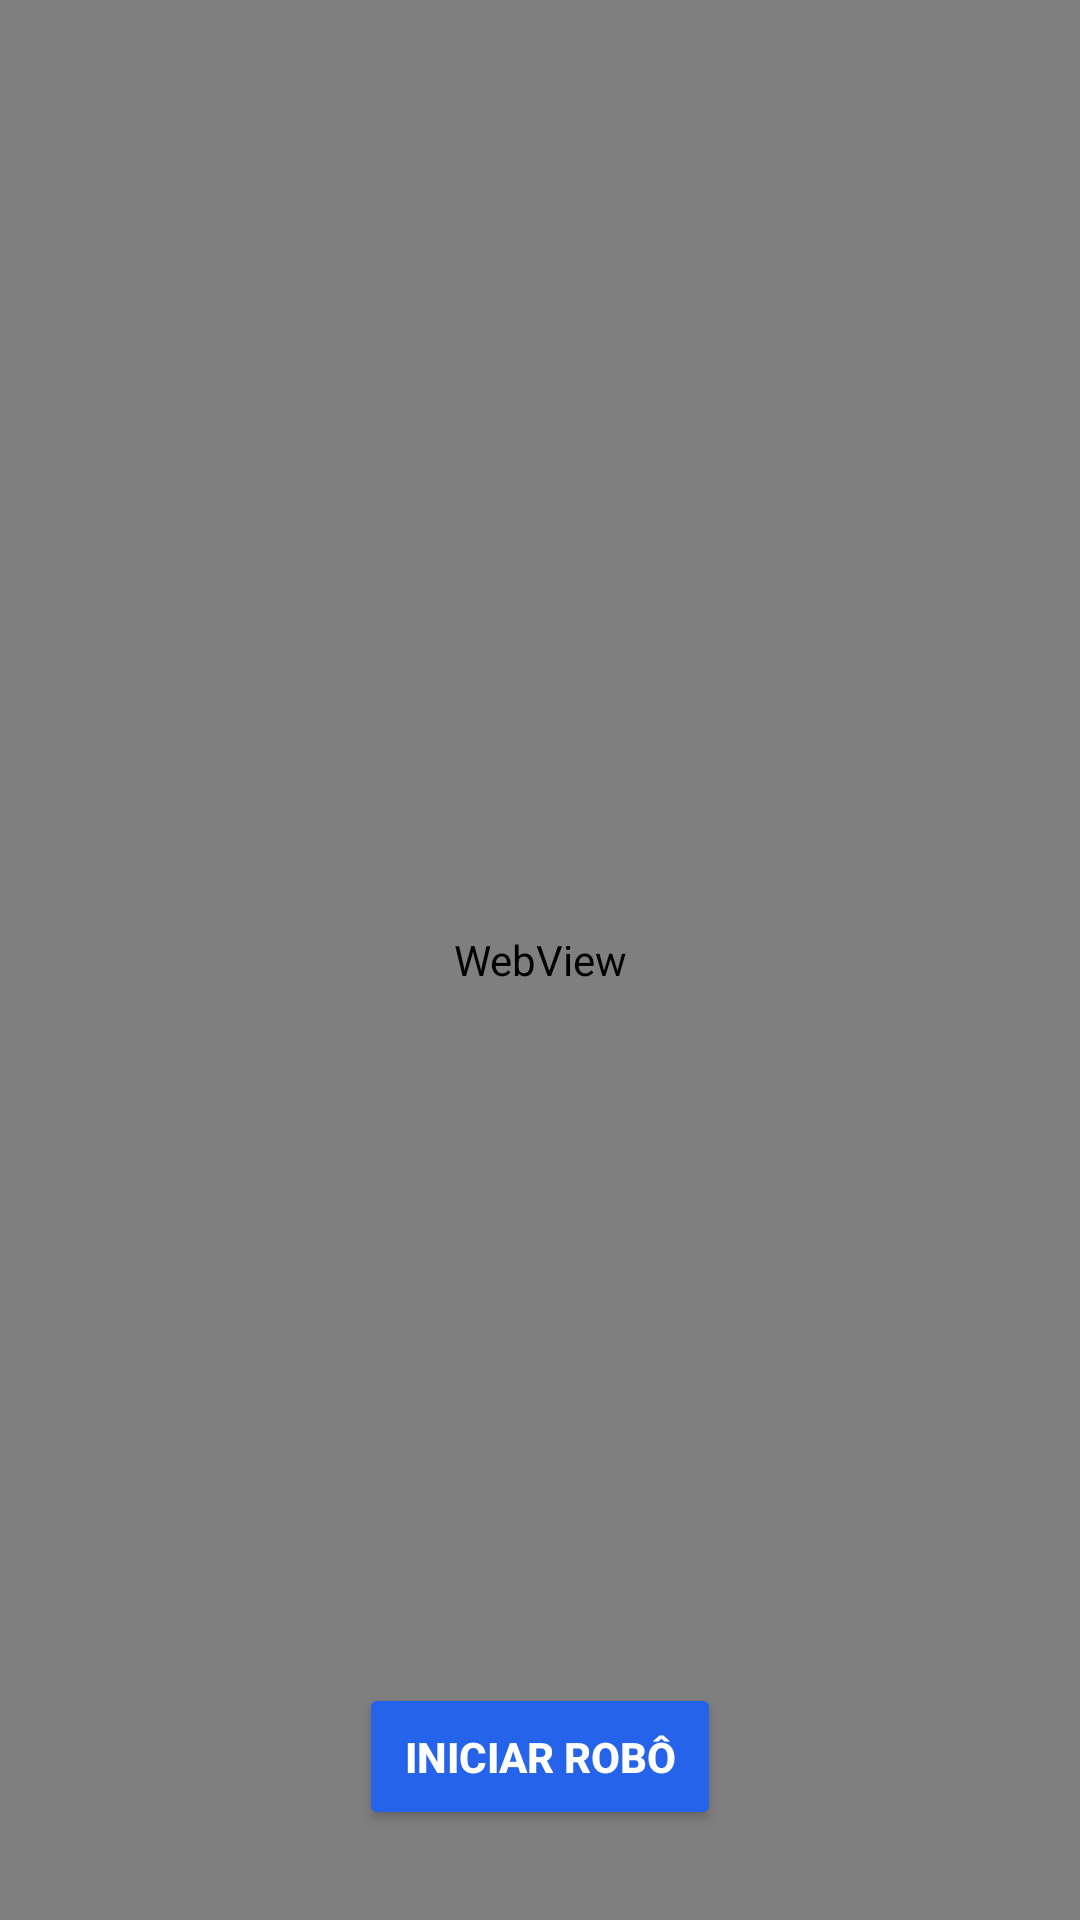

The Android layout XML behind this screen, and the referenced resources:
<!-- AndroidManifest.xml: application theme Theme.MotoristaProAndroid -->
<!-- res/layout/activity_main.xml -->
<?xml version="1.0" encoding="utf-8"?>
<FrameLayout xmlns:android="http://schemas.android.com/apk/res/android"
    android:layout_width="match_parent"
    android:layout_height="match_parent">

    <WebView
        android:id="@+id/webView"
        android:layout_width="match_parent"
        android:layout_height="match_parent" />

    <Button
        android:id="@+id/btnStartRobot"
        android:layout_width="wrap_content"
        android:layout_height="wrap_content"
        android:text="INICIAR ROBÔ"
        android:layout_gravity="bottom|center_horizontal"
        android:layout_marginBottom="30dp"
        android:padding="15dp"
        android:backgroundTint="#2563EB"
        android:textColor="#FFFFFF"
        android:textStyle="bold"
        android:elevation="10dp"/>

</FrameLayout>
<!-- resources referenced by this layout -->
<resources>
  <style name="Theme.MotoristaProAndroid" parent="Theme.MaterialComponents.DayNight.NoActionBar">
          
          <item name="colorPrimary">@color/primary</item>
          <item name="colorPrimaryVariant">@color/primary_dark</item>
          <item name="colorOnPrimary">@color/white</item>
          
          
          <item name="android:statusBarColor">?attr/colorPrimaryVariant</item>
          
          
          <item name="android:windowNoTitle">true</item>
      </style>
  <color name="primary">#2563EB</color>
  <color name="primary_dark">#1D4ED8</color>
  <color name="white">#FFFFFF</color>
</resources>
